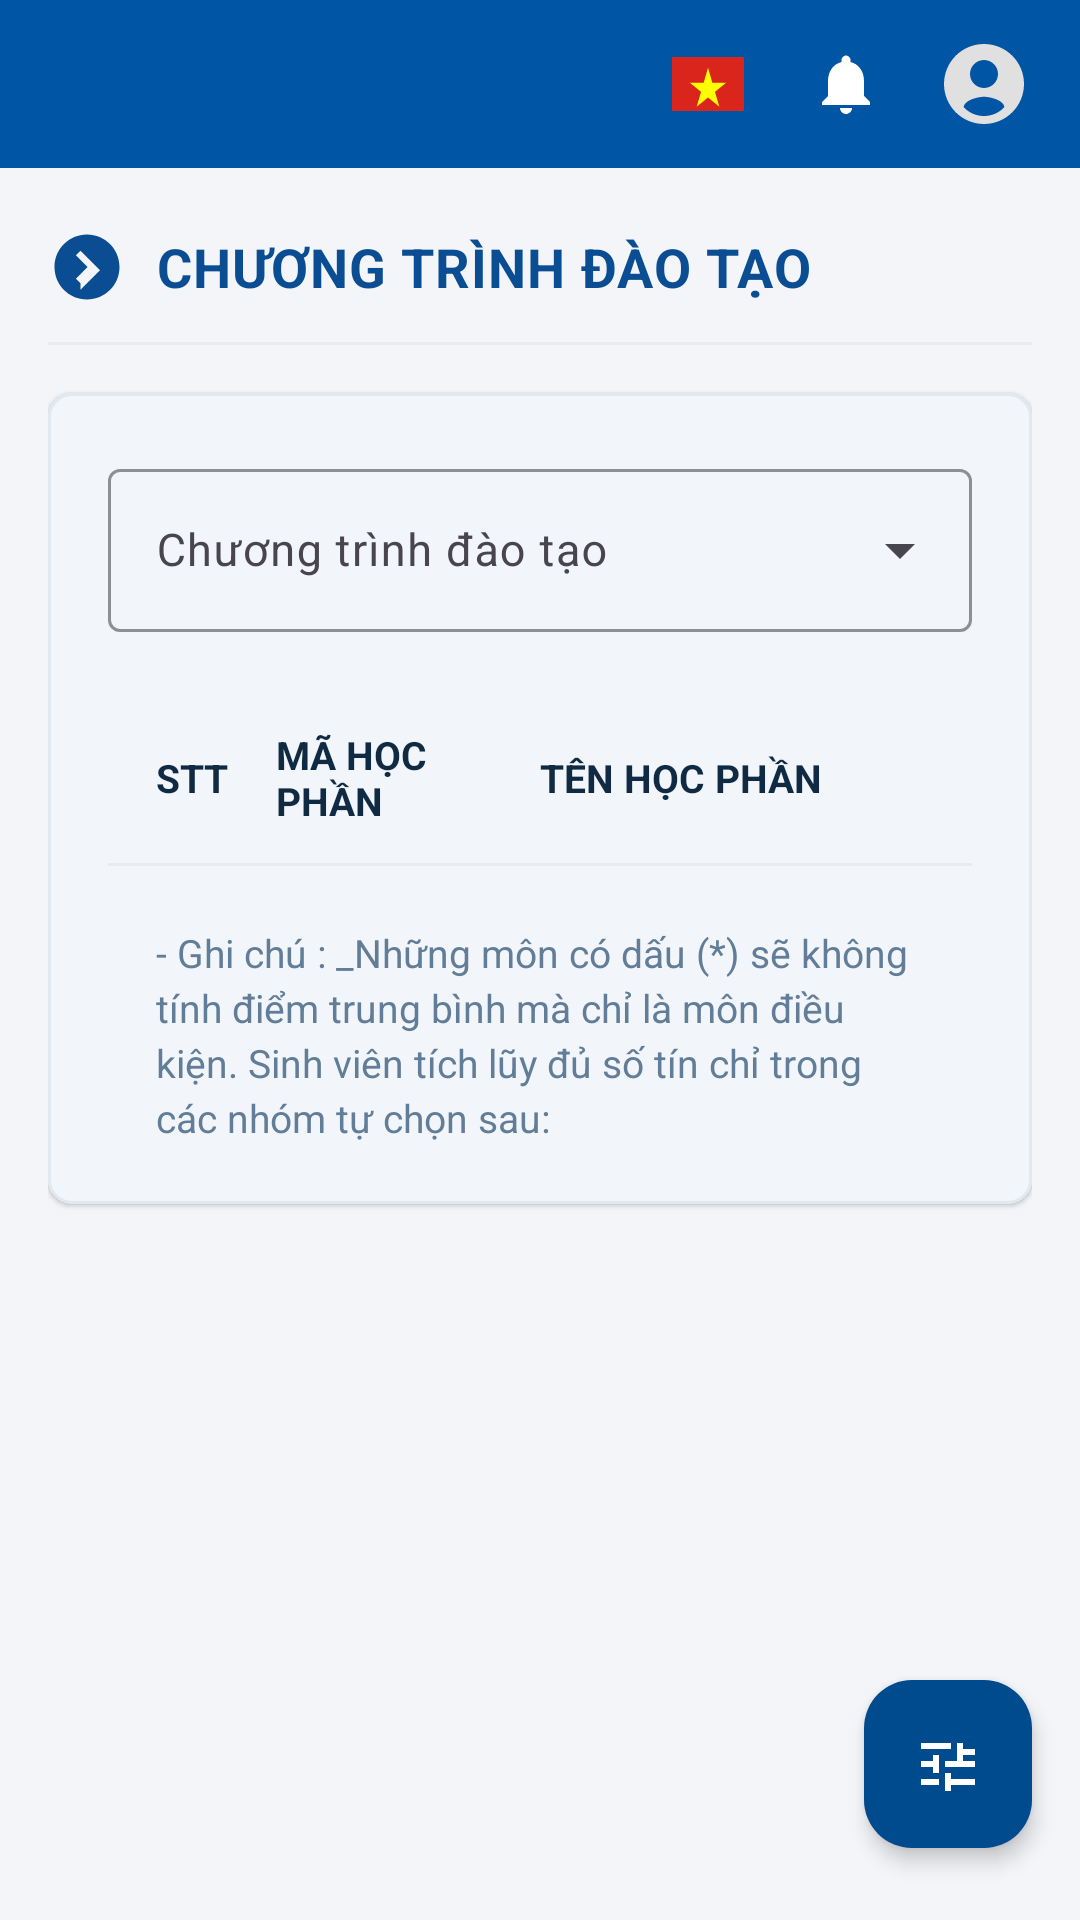

Reconstruct the res/layout file that produces this screen, plus the resources it refers to.
<!-- AndroidManifest.xml: application theme Theme.MKUPortal -->
<!-- res/layout/activity_study_programs.xml -->
<?xml version="1.0" encoding="utf-8"?>
<androidx.drawerlayout.widget.DrawerLayout
    xmlns:android="http://schemas.android.com/apk/res/android"
    xmlns:app="http://schemas.android.com/apk/res-auto"
    xmlns:tools="http://schemas.android.com/tools"
    android:id="@+id/drawerLayout"
    android:layout_width="match_parent"
    android:layout_height="match_parent">

    
    <androidx.coordinatorlayout.widget.CoordinatorLayout
        android:id="@+id/mainCoordinator"
        android:layout_width="match_parent"
        android:layout_height="match_parent"
        android:background="@color/mku_bg_light">

        <LinearLayout
            android:layout_width="match_parent"
            android:layout_height="match_parent"
            android:orientation="vertical">

            
            <include layout="@layout/layout_top_toolbar" />

            
            <androidx.core.widget.NestedScrollView
                android:id="@+id/nestedScrollView"
                android:layout_width="match_parent"
                android:layout_height="match_parent"
                android:fillViewport="true"
                android:overScrollMode="never">

                <LinearLayout
                    android:layout_width="match_parent"
                    android:layout_height="wrap_content"
                    android:orientation="vertical"
                    android:paddingStart="16dp"
                    android:paddingEnd="16dp"
                    android:paddingTop="20dp"
                    android:paddingBottom="40dp">

                    
                    <LinearLayout
                        android:layout_width="match_parent"
                        android:layout_height="wrap_content"
                        android:gravity="center_vertical"
                        android:orientation="horizontal">

                        <ImageView
                            android:layout_width="26dp"
                            android:layout_height="26dp"
                            android:contentDescription="@string/desc_settings"
                            android:src="@drawable/ic_arrow_circle_right" />

                        <TextView
                            android:id="@+id/tvHeaderTitle"
                            android:layout_width="wrap_content"
                            android:layout_height="wrap_content"
                            android:layout_marginStart="10dp"
                            android:letterSpacing="0.02"
                            android:text="@string/title_study_programs"
                            android:textColor="@color/mku_title_blue"
                            android:textSize="18sp"
                            android:textStyle="bold" />

                    </LinearLayout>

                    
                    <View
                        android:layout_width="match_parent"
                        android:layout_height="1dp"
                        android:layout_marginTop="12dp"
                        android:layout_marginBottom="16dp"
                        android:background="@color/mku_divider" />

                    
                    <com.google.android.material.card.MaterialCardView
                        android:layout_width="match_parent"
                        android:layout_height="wrap_content"
                        app:cardBackgroundColor="@color/mku_card_bg"
                        app:cardCornerRadius="8dp"
                        app:cardElevation="1dp"
                        app:strokeColor="@color/mku_card_stroke"
                        app:strokeWidth="1dp">

                        <LinearLayout
                            android:layout_width="match_parent"
                            android:layout_height="wrap_content"
                            android:orientation="vertical"
                            android:padding="20dp">

                            <com.google.android.material.textfield.TextInputLayout
                                android:id="@+id/tilStudyProgram"
                                style="@style/Widget.Material3.TextInputLayout.OutlinedBox.ExposedDropdownMenu"
                                android:layout_width="match_parent"
                                android:layout_height="wrap_content"
                                android:hint="@string/label_study_program_hint"
                                app:boxStrokeColor="@color/mku_primary_blue">

                                <AutoCompleteTextView
                                    android:id="@+id/spinnerStudyProgram"
                                    android:layout_width="match_parent"
                                    android:layout_height="wrap_content"
                                    android:inputType="none"
                                    android:textColor="@color/mku_text_header"
                                    android:textSize="15sp" />

                            </com.google.android.material.textfield.TextInputLayout>

                            
                            <LinearLayout
                                android:layout_width="match_parent"
                                android:layout_height="wrap_content"
                                android:layout_marginTop="20dp"
                                android:orientation="vertical">

                                
                                <LinearLayout
                                    android:layout_width="match_parent"
                                    android:layout_height="wrap_content"
                                    android:minHeight="44dp"
                                    android:gravity="center_vertical"
                                    android:orientation="horizontal"
                                    android:paddingStart="16dp"
                                    android:paddingEnd="16dp"
                                    android:paddingTop="12dp"
                                    android:paddingBottom="12dp">

                                    <TextView
                                        android:id="@+id/tvColStt"
                                        android:layout_width="0dp"
                                        android:layout_height="wrap_content"
                                        android:layout_weight="0.4"
                                        android:text="@string/label_stt"
                                        android:textColor="@color/mku_text_header"
                                        android:textSize="13sp"
                                        android:textStyle="bold" />

                                    <TextView
                                        android:id="@+id/tvColCourseId"
                                        android:layout_width="0dp"
                                        android:layout_height="wrap_content"
                                        android:layout_marginStart="8dp"
                                        android:layout_weight="1.0"
                                        android:text="@string/label_course_id"
                                        android:textColor="@color/mku_text_header"
                                        android:textSize="13sp"
                                        android:textStyle="bold" />

                                    <TextView
                                        android:id="@+id/tvColCourseName"
                                        android:layout_width="0dp"
                                        android:layout_height="wrap_content"
                                        android:layout_marginStart="8dp"
                                        android:layout_weight="1.6"
                                        android:text="@string/label_course_name"
                                        android:textColor="@color/mku_text_header"
                                        android:textSize="13sp"
                                        android:textStyle="bold" />

                                </LinearLayout>

                                <View
                                    android:layout_width="match_parent"
                                    android:layout_height="1dp"
                                    android:background="@color/mku_divider" />

                                
                                <LinearLayout
                                    android:id="@+id/containerCurriculumTable"
                                    android:layout_width="match_parent"
                                    android:layout_height="wrap_content"
                                    android:orientation="vertical" />

                                
                                <TextView
                                    android:id="@+id/tvNoteDetail"
                                    android:layout_width="match_parent"
                                    android:layout_height="wrap_content"
                                    android:layout_marginTop="20dp"
                                    android:lineSpacingExtra="3dp"
                                    android:paddingStart="16dp"
                                    android:paddingEnd="16dp"
                                    android:text="@string/note_curriculum"
                                    android:textColor="@color/mku_text_sub"
                                    android:textSize="13sp" />

                            </LinearLayout>

                        </LinearLayout>

                    </com.google.android.material.card.MaterialCardView>

                </LinearLayout>

            </androidx.core.widget.NestedScrollView>

        </LinearLayout>

        
        <com.google.android.material.floatingactionbutton.FloatingActionButton
            android:id="@+id/fabAction"
            android:layout_width="wrap_content"
            android:layout_height="wrap_content"
            android:layout_gravity="bottom|end"
            android:layout_marginEnd="16dp"
            android:layout_marginBottom="24dp"
            android:contentDescription="@string/desc_settings"
            app:backgroundTint="@color/fab_bg"
            app:elevation="4dp"
            app:fabSize="normal"
            app:srcCompat="@drawable/ic_tune_fab"
            app:tint="@color/white" />

    </androidx.coordinatorlayout.widget.CoordinatorLayout>

    
    <androidx.core.widget.NestedScrollView
        android:id="@+id/navigationDrawerPanel"
        android:layout_width="300dp"
        android:layout_height="match_parent"
        android:layout_gravity="start"
        android:background="@color/mku_card_bg"
        android:fillViewport="true"
        android:overScrollMode="never">

        <LinearLayout
            android:layout_width="match_parent"
            android:layout_height="wrap_content"
            android:orientation="vertical">

            
            <include layout="@layout/layout_drawer_header" />

            
            <LinearLayout
                android:id="@+id/containerDrawerMenu"
                android:layout_width="match_parent"
                android:layout_height="wrap_content"
                android:orientation="vertical"
                android:paddingBottom="24dp" />

        </LinearLayout>

    </androidx.core.widget.NestedScrollView>

</androidx.drawerlayout.widget.DrawerLayout>
<!-- res/layout/layout_top_toolbar.xml (included above) -->
<?xml version="1.0" encoding="utf-8"?>
<com.google.android.material.appbar.AppBarLayout
    xmlns:android="http://schemas.android.com/apk/res/android"
    xmlns:app="http://schemas.android.com/apk/res-auto"
    xmlns:tools="http://schemas.android.com/tools"
    android:layout_width="match_parent"
    android:layout_height="wrap_content"
    android:theme="@style/ThemeOverlay.AppCompat.Dark.ActionBar"
    app:elevation="2dp">

    <androidx.appcompat.widget.Toolbar
        android:id="@+id/toolbar"
        android:layout_width="match_parent"
        android:layout_height="56dp"
        android:background="@color/mku_toolbar_bg"
        app:contentInsetStart="16dp"
        app:contentInsetEnd="16dp">

        <RelativeLayout
            android:layout_width="match_parent"
            android:layout_height="match_parent">

            
            <ImageView
                android:id="@+id/btnMenu"
                android:layout_width="28dp"
                android:layout_height="28dp"
                android:layout_alignParentStart="true"
                android:layout_centerVertical="true"
                android:background="?attr/selectableItemBackgroundBorderless"
                android:clickable="true"
                android:contentDescription="@string/desc_settings"
                android:focusable="true"
                android:src="@drawable/ic_menu_white" />

            
            <LinearLayout
                android:layout_width="wrap_content"
                android:layout_height="match_parent"
                android:layout_alignParentEnd="true"
                android:gravity="center_vertical"
                android:orientation="horizontal">

                
                <ImageView
                    android:id="@+id/imgFlag"
                    android:layout_width="24dp"
                    android:layout_height="18dp"
                    android:layout_marginEnd="16dp"
                    android:contentDescription="@string/desc_settings"
                    android:scaleType="fitXY"
                    android:src="@drawable/ic_flag_vn" />

                
                <RelativeLayout
                    android:id="@+id/btnNotification"
                    android:layout_width="36dp"
                    android:layout_height="36dp"
                    android:layout_marginEnd="12dp"
                    android:background="?attr/selectableItemBackgroundBorderless"
                    android:clickable="true"
                    android:focusable="true">

                    <ImageView
                        android:layout_width="24dp"
                        android:layout_height="24dp"
                        android:layout_centerInParent="true"
                        android:contentDescription="@string/desc_settings"
                        android:src="@drawable/ic_bell" />

                    <TextView
                        android:id="@+id/tvNotificationBadge"
                        android:layout_width="16dp"
                        android:layout_height="16dp"
                        android:layout_alignParentEnd="true"
                        android:layout_alignParentTop="true"
                        android:background="@drawable/bg_badge_red"
                        android:gravity="center"
                        android:textColor="@color/white"
                        android:textSize="10sp"
                        android:textStyle="bold"
                        android:visibility="gone"
                        tools:text="1"
                        tools:visibility="visible" />
                </RelativeLayout>

                
                <ImageView
                    android:id="@+id/btnAccount"
                    android:layout_width="32dp"
                    android:layout_height="32dp"
                    android:background="?attr/selectableItemBackgroundBorderless"
                    android:clickable="true"
                    android:contentDescription="@string/label_username"
                    android:focusable="true"
                    android:src="@drawable/ic_account" />

            </LinearLayout>

        </RelativeLayout>

    </androidx.appcompat.widget.Toolbar>

    
    <LinearLayout
        android:id="@+id/layoutOfflineBanner"
        android:layout_width="match_parent"
        android:layout_height="wrap_content"
        android:background="#D97706"
        android:gravity="center"
        android:orientation="horizontal"
        android:paddingVertical="5dp"
        android:paddingHorizontal="16dp"
        android:visibility="gone">

        <TextView
            android:id="@+id/tvOfflineStatus"
            android:layout_width="wrap_content"
            android:layout_height="wrap_content"
            android:textColor="@color/white"
            android:textSize="12sp"
            android:textStyle="bold"
            android:text="@string/text_offline_mode" />
    </LinearLayout>

</com.google.android.material.appbar.AppBarLayout>
<!-- res/layout/layout_drawer_header.xml (included above) -->
<?xml version="1.0" encoding="utf-8"?>
<LinearLayout xmlns:android="http://schemas.android.com/apk/res/android"
    xmlns:tools="http://schemas.android.com/tools"
    android:layout_width="match_parent"
    android:layout_height="wrap_content"
    android:background="@color/mku_card_bg"
    android:orientation="vertical">

    
    <LinearLayout
        android:layout_width="match_parent"
        android:layout_height="72dp"
        android:gravity="center"
        android:paddingStart="16dp"
        android:paddingEnd="16dp">

        <ImageView
            android:layout_width="160dp"
            android:layout_height="48dp"
            android:adjustViewBounds="true"
            android:contentDescription="@string/university_name"
            android:scaleType="fitCenter"
            android:src="@drawable/ic_logo_mku" />

    </LinearLayout>

    <View
        android:layout_width="match_parent"
        android:layout_height="1dp"
        android:background="@color/mku_divider" />

    
    <LinearLayout
        android:layout_width="match_parent"
        android:layout_height="wrap_content"
        android:gravity="center_vertical"
        android:orientation="horizontal"
        android:paddingStart="16dp"
        android:paddingEnd="16dp"
        android:paddingTop="16dp"
        android:paddingBottom="16dp">

        <ImageView
            android:layout_width="48dp"
            android:layout_height="48dp"
            android:contentDescription="@string/label_username"
            android:src="@drawable/ic_avatar_placeholder" />

        <LinearLayout
            android:layout_width="0dp"
            android:layout_height="wrap_content"
            android:layout_marginStart="14dp"
            android:layout_weight="1"
            android:orientation="vertical">

            <TextView
                android:id="@+id/tvDrawerStudentName"
                android:layout_width="wrap_content"
                android:layout_height="wrap_content"
                android:textColor="@color/mku_title_blue"
                android:textSize="16sp"
                android:textStyle="bold" />

            <TextView
                android:id="@+id/tvDrawerStudentSub"
                android:layout_width="wrap_content"
                android:layout_height="wrap_content"
                android:layout_marginTop="2dp"
                android:textColor="@color/mku_text_sub"
                android:textSize="13sp" />

        </LinearLayout>

    </LinearLayout>

    <View
        android:layout_width="match_parent"
        android:layout_height="1dp"
        android:background="@color/mku_divider" />

</LinearLayout>
<!-- resources referenced by this layout -->
<resources>
  <color name="fab_bg">#004B8D</color>
  <color name="mku_bg_light">#F3F5F9</color>
  <color name="mku_card_bg">#FFFFFFFF</color>
  <color name="mku_card_stroke">#E2E8F0</color>
  <color name="mku_divider">#E8ECEF</color>
  <color name="mku_primary_blue">#0055A5</color>
  <color name="mku_text_header">#102A43</color>
  <color name="mku_text_sub">#627D98</color>
  <color name="mku_title_blue">#0A4D92</color>
  <color name="mku_toolbar_bg">#0055A5</color>
  <color name="white">#FFFFFFFF</color>
  <!-- drawable bg_badge_red (drawable) -->
  <shape xmlns:android="http://schemas.android.com/apk/res/android"
      android:shape="oval">
      <solid android:color="@color/error_red" />
  </shape>
  <!-- drawable ic_arrow_circle_right (drawable) -->
  <vector xmlns:android="http://schemas.android.com/apk/res/android"
      android:width="28dp"
      android:height="28dp"
      android:viewportWidth="24"
      android:viewportHeight="24">
      <path
          android:fillColor="@color/mku_title_blue"
          android:pathData="M12,2C6.48,2 2,6.48 2,12s4.48,10 10,10 10,-4.48 10,-10S17.52,2 12,2zM10,17l-1.41,-1.41L12.17,12 8.59,8.41 10,7l6,6 -6,6z"/>
  </vector>
  <!-- drawable ic_bell (drawable) -->
  <vector xmlns:android="http://schemas.android.com/apk/res/android"
      android:width="24dp"
      android:height="24dp"
      android:viewportWidth="24"
      android:viewportHeight="24">
      <path
          android:fillColor="#FFFFFF"
          android:pathData="M12,22c1.1,0 2,-0.9 2,-2h-4c0,1.1 0.89,2 2,2zM18,16v-5c0,-3.07 -1.63,-5.64 -4.5,-6.32V4c0,-0.83 -0.83,-1.5 -1.5,-1.5s-1.5,0.67 -1.5,1.5v0.68C7.64,5.36 6,7.92 6,11v5l-2,2v1h16v-1l-2,-2z"/>
  </vector>
  <!-- drawable ic_flag_vn (drawable) -->
  <vector xmlns:android="http://schemas.android.com/apk/res/android"
      android:width="24dp"
      android:height="16dp"
      android:viewportWidth="30"
      android:viewportHeight="20">
      <path
          android:fillColor="#DA251D"
          android:pathData="M0,0h30v20h-30z"/>
      <path
          android:fillColor="#FFFF00"
          android:pathData="M15,4l1.8,5.5h5.8l-4.7,3.4 1.8,5.5 -4.7,-3.4 -4.7,3.4 1.8,-5.5 -4.7,-3.4h5.8z"/>
  </vector>
  <!-- drawable ic_tune_fab (drawable) -->
  <?xml version="1.0" encoding="utf-8"?>
  <vector xmlns:android="http://schemas.android.com/apk/res/android"
      android:width="24dp"
      android:height="24dp"
      android:viewportWidth="24"
      android:viewportHeight="24">
      <path
          android:fillColor="#FFFFFFFF"
          android:pathData="M3,17v2h6v-2H3zM3,5v2h10V5H3zM13,21v-2h8v-2h-8v-2h-2v6H13zM7,9v2H3v2h4v2h2V9H7zM21,13v-2H11v2H21zM17,9h4V7h-4V5h-2v6H17z"/>
  </vector>
  <string name="desc_settings">Cài đặt</string>
  <string name="label_course_id">MÃ HỌC PHẦN</string>
  <string name="label_course_name">TÊN HỌC PHẦN</string>
  <string name="label_stt">STT</string>
  <string name="label_study_program_hint">Chương trình đào tạo</string>
  <string name="label_username">Tên đăng nhập</string>
  <string name="note_curriculum">- Ghi chú : _Những môn có dấu (*) sẽ không tính điểm trung bình mà chỉ là môn điều kiện. Sinh viên tích lũy đủ số tín chỉ trong các nhóm tự chọn sau:</string>
  <string name="text_offline_mode">⚠️ Chế độ ngoại tuyến - Đang hiển thị dữ liệu lưu tạm</string>
  <string name="title_study_programs">CHƯƠNG TRÌNH ĐÀO TẠO</string>
  <string name="university_name">TRƯỜNG ĐẠI HỌC CỬU LONG</string>
  <style name="Theme.MKUPortal" parent="Base.Theme.MKUPortal" />
  <color name="error_red">#D32F2F</color>
  <color name="mku_primary_dark">#003E7E</color>
</resources>
